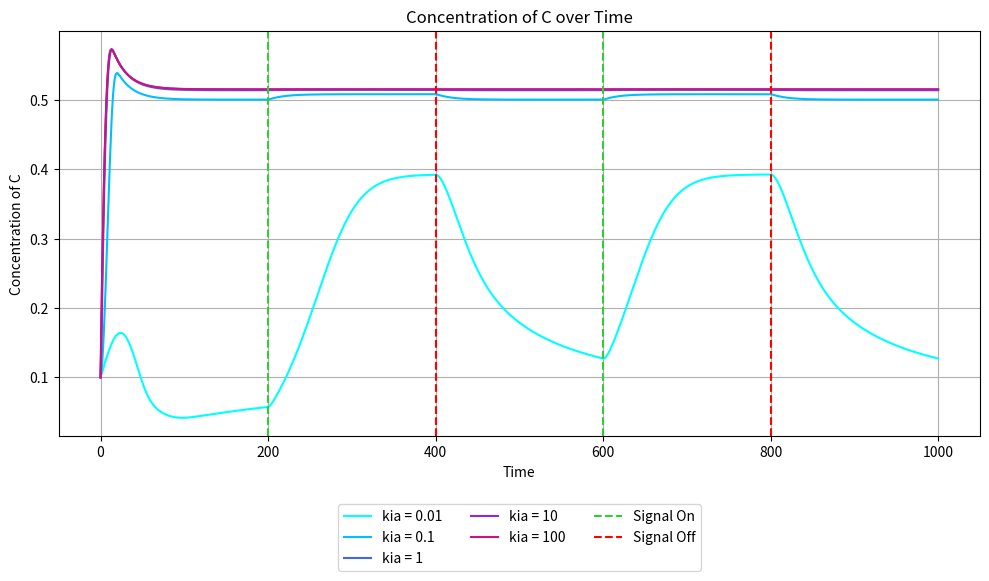

This figure's Python source: (Note: this script raises an exception after producing the figure.)
import numpy as np
from scipy.integrate import odeint
import matplotlib.pyplot as plt
from itertools import product

def coupled_system(y, t, I, kia, Kia, Fa, kfaa, Kfaa, kab, Kab, Fb, kfbb, Kfbb, kac, Kac, kbc, Kbc):
    A, B, C = y
    if t < 0.2 * total_time:
        input_signal = 1
    elif t < 0.4 * total_time:
        input_signal = 2
    elif t < 0.6 * total_time:
        input_signal = 1
    elif t < 0.8 * total_time:
        input_signal = 2
    else:
        input_signal = 1
    dA_dt =  input_signal * kia * ((1 - A) / ((1 - A) + Kia)) - Fa * kfaa * (A / (A + Kfaa))
    dB_dt = A * kab * ((1 - B) / ((1 - B) + Kab)) - Fb * kfbb * (B / (B + Kfbb))
    dC_dt = A * kac * ((1 - C) / ((1 - C) + Kac)) - B * kbc * (C / (C + Kbc))
    
    return [dA_dt, dB_dt, dC_dt]

def integrate_system(y0, time_steps, params):
    global total_time
    total_time = time_steps[-1]

    result = odeint(
        lambda y, t: coupled_system(y, t, 
                                     params['I'], params['kia'], params['Kia'], 
                                     params['Fa'], params['kfaa'], params['Kfaa'], 
                                     params['kab'], params['Kab'], 
                                     params['Fb'], params['kfbb'], params['Kfbb'], 
                                     params['kac'], params['Kac'], 
                                     params['kbc'], params['Kbc']),
        y0, time_steps
    )
    return result

def plot_all_results(time_steps, all_results, param_sets, param_name, param_index):
    plt.figure(figsize=(10, 6))
    colors = ['cyan', 'deepskyblue', 'royalblue', 'blueviolet', 'mediumvioletred']
    for i, (result, params) in enumerate(zip(all_results, param_sets)):
        plt.plot(time_steps, result[:, 2], color=colors[i % len(colors)],
                 label=param_name + ' = ' + str(params[param_name]))
    plt.axvline(x=0.2*total_time, color='limegreen', label='Signal On', linestyle='--')
    plt.axvline(x=0.4*total_time, color='red', label='Signal Off', linestyle='--')
    plt.axvline(x=0.6*total_time, color='limegreen', linestyle='--')
    plt.axvline(x=0.8*total_time, color='red', linestyle='--')
    plt.xlabel('Time')
    plt.ylabel('Concentration of C')
    plt.title('Concentration of C over Time')
    plt.grid()
    plt.legend(loc='upper center', bbox_to_anchor=(0.5, -0.15), ncol=3)
    
    plt.tight_layout()
    fname = f'results/IFFLP_{param_name}_{param_index}_sweep.pdf'
    print(f'Saving plot: {fname}')
    plt.savefig(fname)
    plt.close()

def parameter_sweep(y0, time_steps, param_values, param_name, param_index):
    all_results = []
    param_sets = []
    for params in product(*param_values):
        param_dict = {
            'I': params[0],
            'kia': params[1],
            'Kia': params[2],
            'Fa': params[3],
            'kfaa': params[4],
            'Kfaa': params[5],
            'kab': params[6],
            'Kab': params[7],
            'Fb': params[8],
            'kfbb': params[9],
            'Kfbb': params[10],
            'kac': params[11],
            'Kac': params[12],
            'kbc': params[13],
            'Kbc': params[14],
        }
        result = integrate_system(y0, time_steps, param_dict)
        all_results.append(result)
        param_sets.append(param_dict)
    plot_all_results(time_steps, all_results, param_sets, param_name, param_index)
    
def main():
    y0 = [0.1, 0.1, 0.1]
    time_steps = np.linspace(0, 1000, 1000)
    

    base_params = {
        'I': [1, 1],  # I values
        'kia': [0.01, 0.1, 1, 10, 100],  # kia values
        'Kia': [0.01, 0.1, 1, 10, 100],  # Kia values
        'Fa': [0.01, 0.1, 1, 10, 100],  # Fa values
        'kfaa': [0.01, 0.1, 1, 10, 100],  # kfaa values
        'Kfaa': [0.01, 0.1, 1, 10, 100],  # Kfaa values
        'kab': [0.01, 0.1, 1, 10, 100],  # kcb values
        'Kab': [0.01, 0.1, 1, 10, 100],  # Kcb values
        'Fb': [0.01, 0.1, 1, 10, 100],  # Fb values
        'kfbb': [0.01, 0.1, 1, 10, 100],  # kfbb values
        'Kfbb': [0.01, 0.1, 1, 10, 100],  # Kfbb values
        'kac': [0.01, 0.1, 1, 10, 100],  # kac values
        'Kac': [0.01, 0.1, 1, 10, 100],  # Kac values
        'kbc': [0.01, 0.1, 1, 10, 100],  # kbc values
        'Kbc': [0.01, 0.1, 1, 10, 100],  # Kbc values
    }

    params_list = ['kia', 'Kia', 'Fa', 'kfaa', 'Kfaa', 'kab', 'Kab', 'Fb', 'kfbb', 'Kfbb', 'kac', 'Kac', 'kbc', 'Kbc']
    
    for param_name in params_list:
        print(f"Processing parameter: {param_name}")
        param_values = []
        for key in base_params.keys():
            if key == param_name:
                param_values.append(base_params[key])
            else:
                param_values.append([base_params[key][1]])
        index = params_list.index(param_name) + 1
        parameter_sweep(y0, time_steps, param_values, param_name, str(index))

if __name__ == "__main__":
    main()
